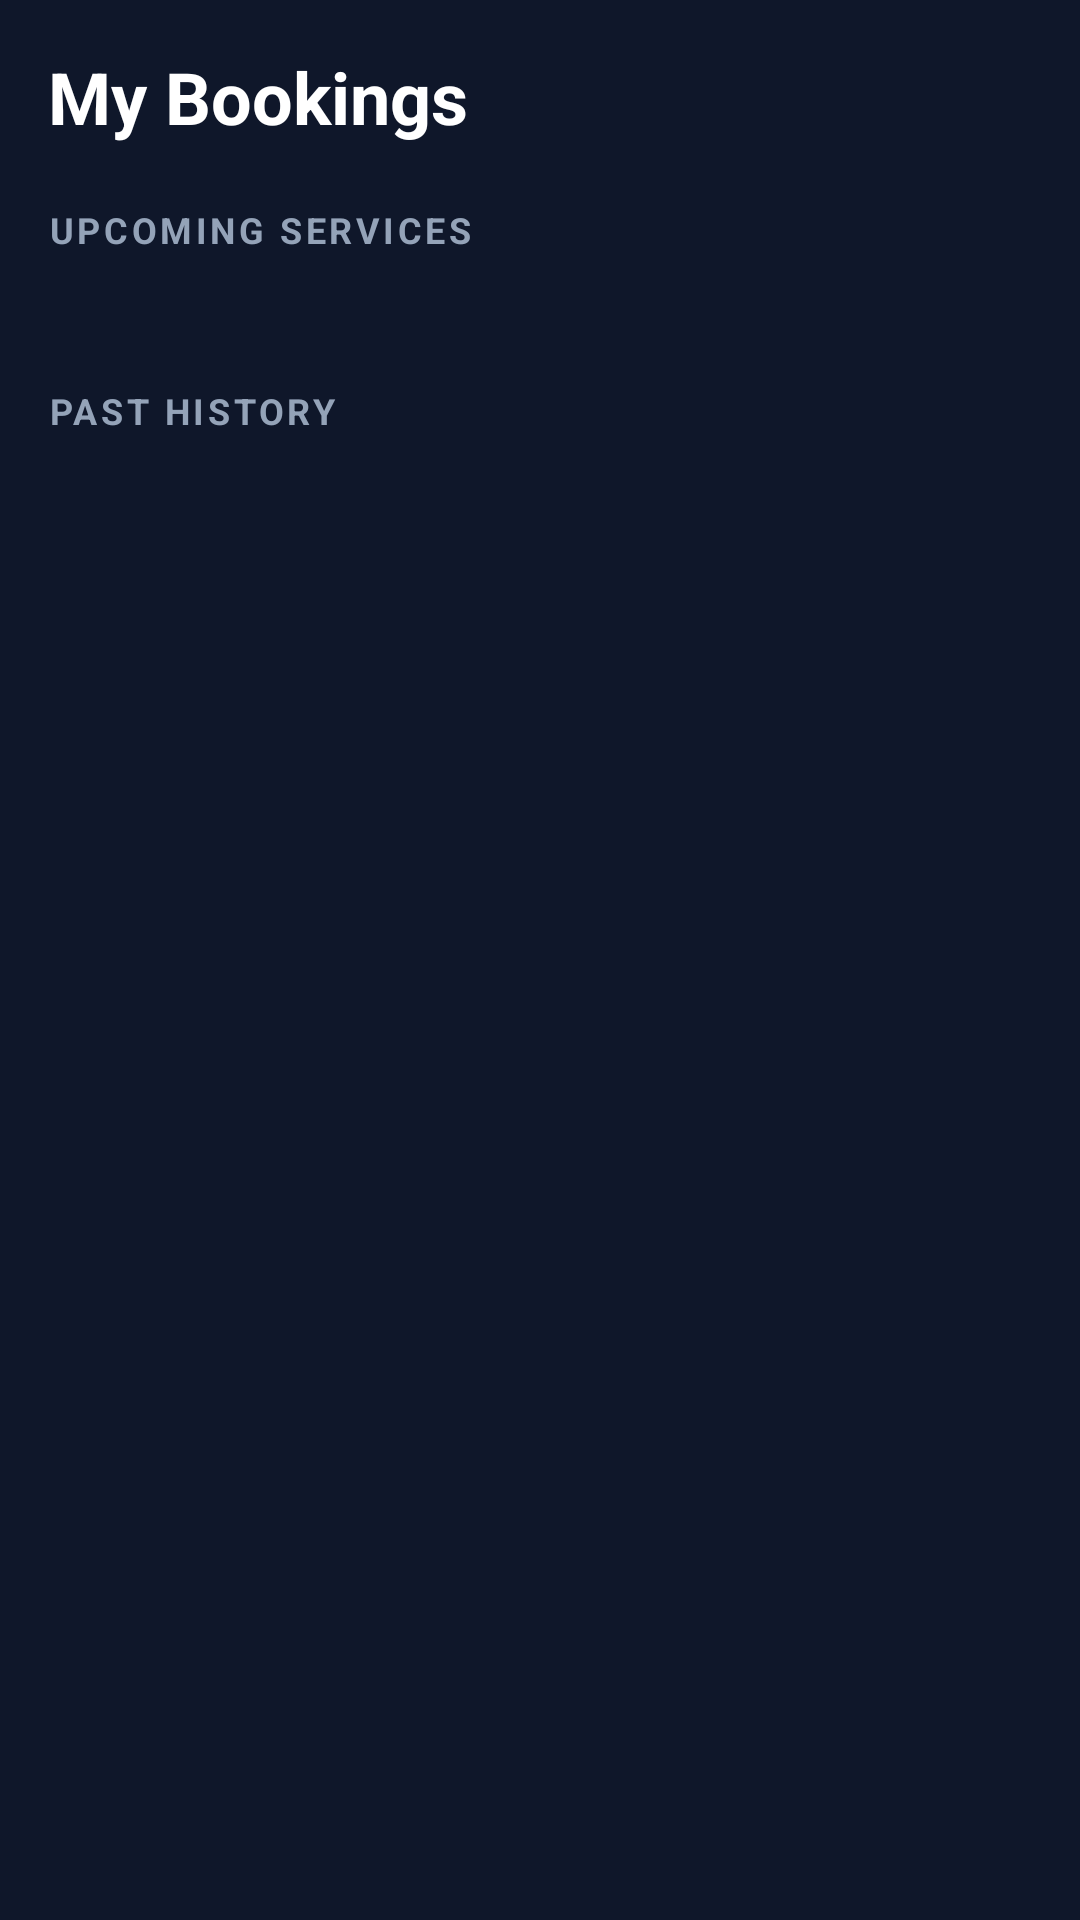

Reconstruct the res/layout file that produces this screen, plus the resources it refers to.
<!-- AndroidManifest.xml: application theme Theme.CarCareGo -->
<!-- res/layout/fragment_booking.xml -->
<?xml version="1.0" encoding="utf-8"?>
<LinearLayout xmlns:android="http://schemas.android.com/apk/res/android"
    xmlns:app="http://schemas.android.com/apk/res-auto"
    android:layout_width="match_parent"
    android:layout_height="match_parent"
    android:background="#0F172A"
    android:orientation="vertical"
    android:padding="16dp">

    <TextView
        android:layout_width="wrap_content"
        android:layout_height="wrap_content"
        android:text="My Bookings"
        android:textColor="@color/white"
        android:textSize="24sp"
        android:textStyle="bold"
        android:layout_marginBottom="20dp"/>

    <androidx.core.widget.NestedScrollView
        android:layout_width="match_parent"
        android:layout_height="match_parent">

        <LinearLayout
            android:layout_width="match_parent"
            android:layout_height="wrap_content"
            android:orientation="vertical">

            <TextView
                android:layout_width="wrap_content"
                android:layout_height="wrap_content"
                android:text="Upcoming Services"
                android:textColor="#94A3B8"
                android:textAllCaps="true"
                android:letterSpacing="0.1"
                android:textSize="12sp"
                android:textStyle="bold" />

            <androidx.recyclerview.widget.RecyclerView
                android:id="@+id/rvUpcomingBookings"
                android:layout_width="match_parent"
                android:layout_height="wrap_content"
                android:layout_marginTop="12dp"
                android:nestedScrollingEnabled="false" />

            <TextView
                android:layout_width="wrap_content"
                android:layout_height="wrap_content"
                android:layout_marginTop="32dp"
                android:text="Past History"
                android:textColor="#94A3B8"
                android:textAllCaps="true"
                android:letterSpacing="0.1"
                android:textSize="12sp"
                android:textStyle="bold" />

            <androidx.recyclerview.widget.RecyclerView
                android:id="@+id/rvPastBookings"
                android:layout_width="match_parent"
                android:layout_height="wrap_content"
                android:layout_marginTop="12dp"
                android:nestedScrollingEnabled="false" />

        </LinearLayout>
    </androidx.core.widget.NestedScrollView>
</LinearLayout>
<!-- resources referenced by this layout -->
<resources>
  <color name="white">#FFFFFFFF</color>
  <style name="Theme.CarCareGo" parent="Theme.MaterialComponents.DayNight.NoActionBar">
          <item name="colorPrimary">@color/brand_sapphire_blue</item>
          <item name="colorPrimaryVariant">@color/brand_sapphire_variant</item>
          <item name="colorOnPrimary">@color/white</item>
  
          <item name="colorSecondary">@color/brand_navy_surface</item>
          <item name="colorSecondaryVariant">@color/brand_navy_dark</item>
          <item name="colorOnSecondary">@color/text_ghost_white</item>
  
          <item name="android:statusBarColor">@color/brand_navy_dark</item>
          <item name="android:windowBackground">@color/brand_navy_dark</item>
  
          <item name="colorSurface">@color/brand_navy_surface</item>
          <item name="colorOnSurface">@color/text_ghost_white</item>
  
  
  
  
      </style>
  <color name="brand_sapphire_blue">#3B82F6</color>
  <color name="brand_sapphire_variant">#2563EB</color>
  <color name="brand_navy_surface">#1E293B</color>
  <color name="brand_navy_dark">#0F172A</color>
  <color name="text_ghost_white">#F8FAFC</color>
</resources>
